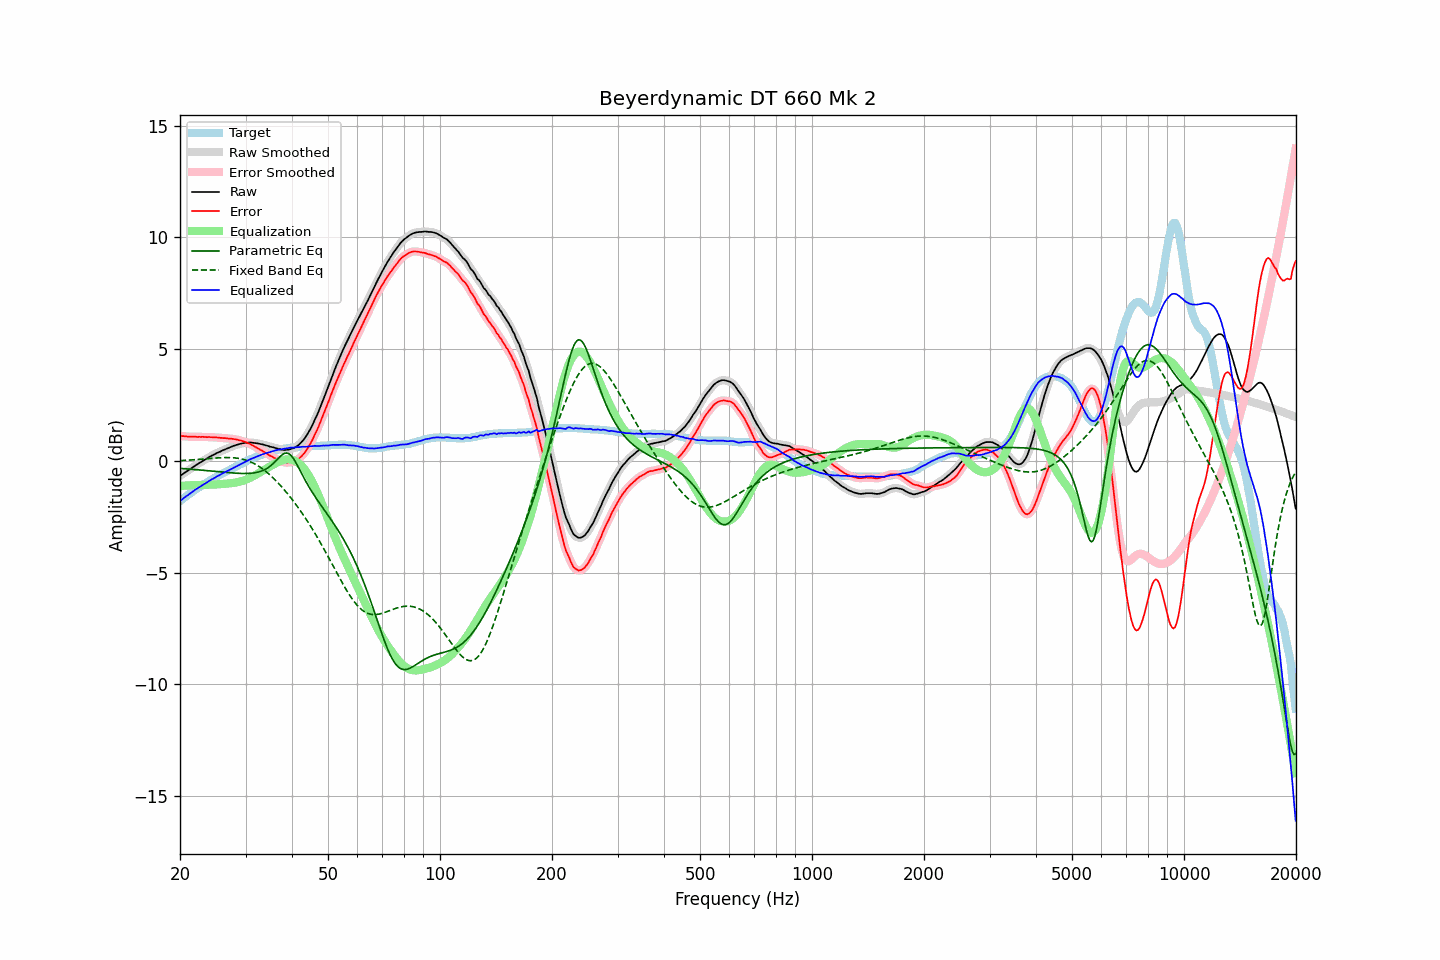

Source data for this figure (header and first rows):
frequency, raw, error, smoothed, error_smoothed, equalization, parametric_eq, fixed_band_eq, equalized_raw, equalized_smoothed, target
20.00, -0.67, 1.12, -0.67, 1.12, -1.12, -0.33, 0.01, -1.80, -1.80, -1.80
20.20, -0.62, 1.11, -0.62, 1.12, -1.12, -0.34, 0.02, -1.74, -1.74, -1.74
20.40, -0.57, 1.11, -0.57, 1.11, -1.11, -0.34, 0.02, -1.68, -1.68, -1.68
20.61, -0.52, 1.10, -0.52, 1.10, -1.10, -0.35, 0.03, -1.63, -1.63, -1.63
20.81, -0.47, 1.10, -0.48, 1.10, -1.10, -0.35, 0.03, -1.57, -1.57, -1.57
21.02, -0.43, 1.08, -0.43, 1.09, -1.09, -0.36, 0.04, -1.52, -1.52, -1.52
21.23, -0.38, 1.08, -0.38, 1.08, -1.09, -0.36, 0.04, -1.47, -1.47, -1.47
21.44, -0.33, 1.08, -0.33, 1.08, -1.08, -0.37, 0.05, -1.42, -1.42, -1.41
21.66, -0.28, 1.08, -0.28, 1.08, -1.08, -0.38, 0.05, -1.37, -1.36, -1.37
21.87, -0.23, 1.08, -0.23, 1.08, -1.08, -0.38, 0.06, -1.31, -1.31, -1.31
22.09, -0.18, 1.08, -0.18, 1.08, -1.08, -0.39, 0.06, -1.26, -1.26, -1.26
22.31, -0.14, 1.07, -0.14, 1.08, -1.08, -0.40, 0.07, -1.22, -1.22, -1.21
22.54, -0.09, 1.08, -0.09, 1.08, -1.08, -0.40, 0.07, -1.17, -1.17, -1.18
22.76, -0.05, 1.07, -0.05, 1.08, -1.08, -0.41, 0.08, -1.13, -1.13, -1.13
22.99, -0.00, 1.08, -0.00, 1.08, -1.08, -0.42, 0.08, -1.08, -1.08, -1.09
23.22, 0.04, 1.07, 0.04, 1.07, -1.07, -0.42, 0.09, -1.04, -1.04, -1.04
23.45, 0.08, 1.07, 0.08, 1.07, -1.07, -0.43, 0.10, -0.99, -0.99, -1.00
23.69, 0.12, 1.06, 0.12, 1.07, -1.07, -0.44, 0.10, -0.95, -0.95, -0.95
23.92, 0.17, 1.07, 0.17, 1.07, -1.07, -0.44, 0.11, -0.90, -0.90, -0.90
24.16, 0.21, 1.06, 0.21, 1.06, -1.06, -0.45, 0.11, -0.86, -0.86, -0.86
24.40, 0.25, 1.06, 0.25, 1.06, -1.06, -0.46, 0.12, -0.81, -0.82, -0.81
24.65, 0.28, 1.05, 0.28, 1.06, -1.06, -0.46, 0.13, -0.78, -0.77, -0.78
24.89, 0.32, 1.05, 0.32, 1.05, -1.05, -0.47, 0.13, -0.73, -0.73, -0.73
25.14, 0.36, 1.05, 0.35, 1.05, -1.05, -0.48, 0.14, -0.69, -0.69, -0.69
25.39, 0.39, 1.04, 0.39, 1.04, -1.04, -0.48, 0.14, -0.65, -0.65, -0.65
25.65, 0.42, 1.03, 0.42, 1.04, -1.04, -0.49, 0.14, -0.62, -0.62, -0.62
25.91, 0.46, 1.03, 0.45, 1.03, -1.03, -0.50, 0.15, -0.57, -0.58, -0.58
26.16, 0.49, 1.02, 0.49, 1.03, -1.03, -0.50, 0.15, -0.54, -0.54, -0.54
26.43, 0.52, 1.02, 0.52, 1.02, -1.02, -0.51, 0.15, -0.50, -0.50, -0.51
26.69, 0.55, 1.01, 0.55, 1.01, -1.01, -0.52, 0.15, -0.47, -0.47, -0.47
26.96, 0.58, 1.00, 0.58, 1.01, -1.01, -0.52, 0.15, -0.43, -0.43, -0.43
27.23, 0.61, 1.00, 0.61, 1.00, -1.00, -0.53, 0.15, -0.39, -0.39, -0.40
27.50, 0.64, 0.99, 0.64, 0.99, -0.99, -0.53, 0.15, -0.36, -0.36, -0.36
27.77, 0.67, 0.98, 0.67, 0.99, -0.98, -0.54, 0.14, -0.32, -0.32, -0.32
28.05, 0.69, 0.97, 0.69, 0.97, -0.97, -0.54, 0.14, -0.28, -0.28, -0.29
28.33, 0.72, 0.96, 0.72, 0.96, -0.96, -0.55, 0.13, -0.24, -0.24, -0.25
28.62, 0.74, 0.94, 0.74, 0.95, -0.94, -0.55, 0.12, -0.21, -0.21, -0.21
28.90, 0.76, 0.92, 0.76, 0.93, -0.93, -0.56, 0.11, -0.17, -0.17, -0.17
29.19, 0.78, 0.91, 0.78, 0.91, -0.91, -0.56, 0.09, -0.13, -0.13, -0.14
29.48, 0.79, 0.88, 0.79, 0.89, -0.89, -0.56, 0.08, -0.10, -0.10, -0.10
29.78, 0.81, 0.86, 0.80, 0.86, -0.86, -0.56, 0.06, -0.06, -0.06, -0.06
30.08, 0.82, 0.84, 0.81, 0.84, -0.84, -0.56, 0.04, -0.02, -0.02, -0.03
30.38, 0.82, 0.80, 0.82, 0.81, -0.81, -0.56, 0.01, 0.01, 0.02, 0.01
30.68, 0.83, 0.78, 0.83, 0.78, -0.78, -0.56, -0.01, 0.05, 0.05, 0.04
30.99, 0.83, 0.74, 0.82, 0.74, -0.74, -0.55, -0.04, 0.09, 0.08, 0.08
31.30, 0.82, 0.70, 0.82, 0.71, -0.70, -0.54, -0.08, 0.11, 0.11, 0.11
31.61, 0.81, 0.66, 0.81, 0.66, -0.67, -0.53, -0.11, 0.14, 0.14, 0.14
31.93, 0.80, 0.62, 0.80, 0.62, -0.63, -0.52, -0.15, 0.17, 0.17, 0.17
32.24, 0.79, 0.58, 0.79, 0.58, -0.58, -0.51, -0.19, 0.20, 0.20, 0.20
32.57, 0.78, 0.54, 0.78, 0.54, -0.54, -0.49, -0.24, 0.24, 0.23, 0.23
32.89, 0.76, 0.49, 0.76, 0.50, -0.50, -0.47, -0.29, 0.26, 0.26, 0.26
33.22, 0.75, 0.46, 0.75, 0.46, -0.46, -0.44, -0.34, 0.29, 0.29, 0.28
33.55, 0.73, 0.41, 0.73, 0.42, -0.41, -0.41, -0.39, 0.31, 0.31, 0.31
33.89, 0.71, 0.37, 0.71, 0.38, -0.37, -0.38, -0.44, 0.34, 0.34, 0.33
34.23, 0.69, 0.33, 0.69, 0.33, -0.33, -0.34, -0.50, 0.36, 0.36, 0.35
34.57, 0.67, 0.28, 0.67, 0.28, -0.29, -0.29, -0.56, 0.38, 0.38, 0.38
34.92, 0.64, 0.23, 0.64, 0.24, -0.24, -0.24, -0.63, 0.39, 0.40, 0.40
35.27, 0.63, 0.20, 0.63, 0.20, -0.20, -0.18, -0.69, 0.43, 0.42, 0.42
35.62, 0.61, 0.16, 0.61, 0.16, -0.16, -0.11, -0.76, 0.45, 0.44, 0.44
35.97, 0.59, 0.12, 0.59, 0.13, -0.12, -0.04, -0.83, 0.47, 0.47, 0.46
... 635 more rows
